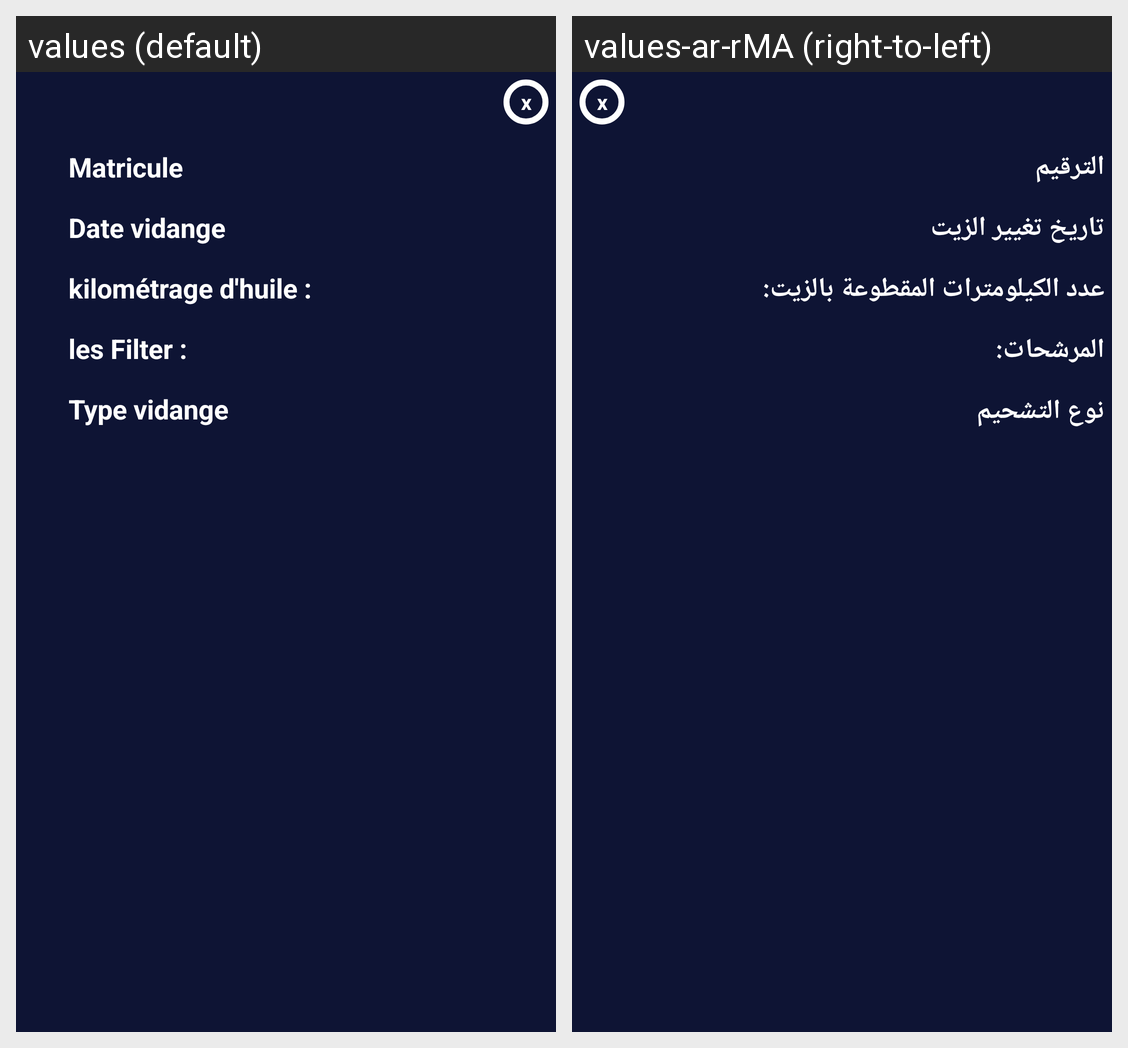

Strings drawn on this Android screen and how each of the app's shown locales translates them:
Android screen res/layout/dialog_detaille_vidange.xml rendered under 2 locales, left to right: values (default), values-ar-rMA (right-to-left). Device: Nexus 5 (rendered at 1080×1920; each locale shown at half size, 540×960, under a caption strip naming it); theme AppTheme.
Strings drawn on this screen, with the default value and each locale's value (text and hints the layout hard-codes, and strings that could not be matched under every locale, appear in the picture but are not listed):

Matricule
  values: Matricule
  values-ar-rMA: الترقيم

Date_vidange
  values: Date vidange
  values-ar-rMA: تاريخ تغيير الزيت

Filter
  values: les Filter :
  values-ar-rMA: المرشحات:

Type_vidange
  values: Type vidange
  values-ar-rMA: نوع التشحيم
